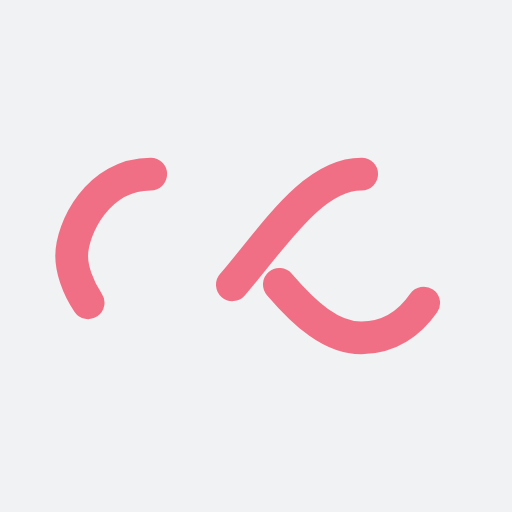
t = 0.00 s
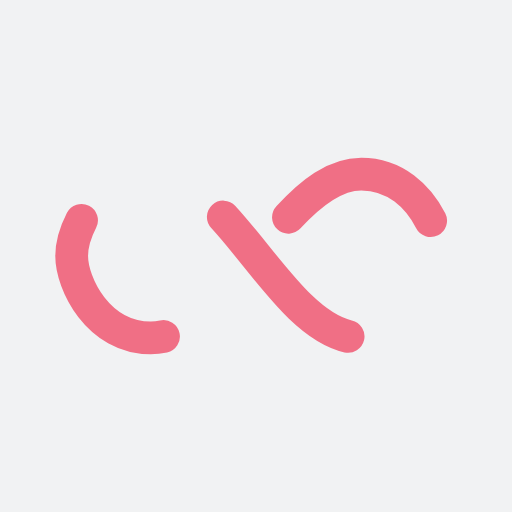
t = 0.25 s
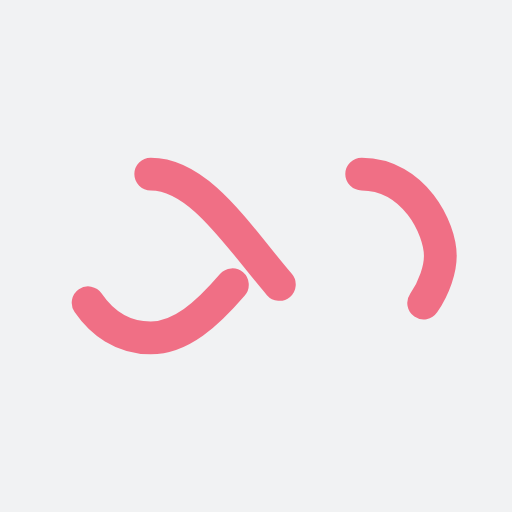
t = 0.50 s
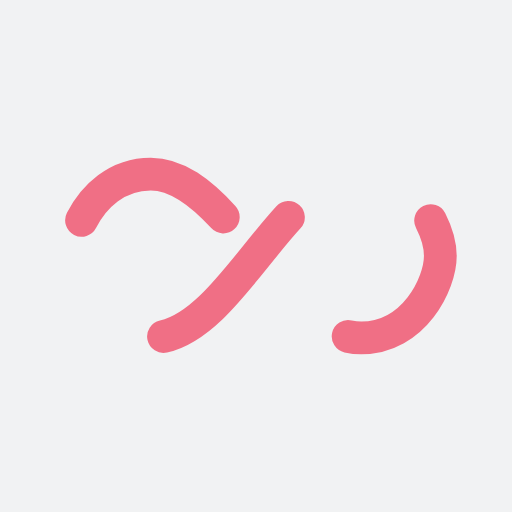
t = 0.75 s

The animated SVG that drew these frames (rendered in a browser with its animation timeline set to each time). Animation: 1 SMIL element (animate=1); one cycle of 1.00 s, repeats indefinitely.

<?xml version="1.0" encoding="utf-8"?>
<svg xmlns="http://www.w3.org/2000/svg" xmlns:xlink="http://www.w3.org/1999/xlink" style="margin: auto; background: rgb(241, 242, 243); display: block; shape-rendering: auto;" width="200px" height="200px" viewBox="0 0 100 100" preserveAspectRatio="xMidYMid">
<path fill="none" stroke="#f06f85" stroke-width="8" stroke-dasharray="42.76482137044271 42.76482137044271" d="M24.3 30C11.4 30 5 43.3 5 50s6.4 20 19.3 20c19.3 0 32.1-40 51.4-40 C88.6 30 95 43.3 95 50s-6.4 20-19.3 20C56.4 70 43.6 30 24.3 30z" stroke-linecap="round" style="transform:scale(0.8);transform-origin:50px 50px">
  <animate attributeName="stroke-dashoffset" repeatCount="indefinite" dur="1s" keyTimes="0;1" values="0;256.58892822265625"></animate>
</path>
<!-- [ldio] generated by https://loading.io/ --></svg>